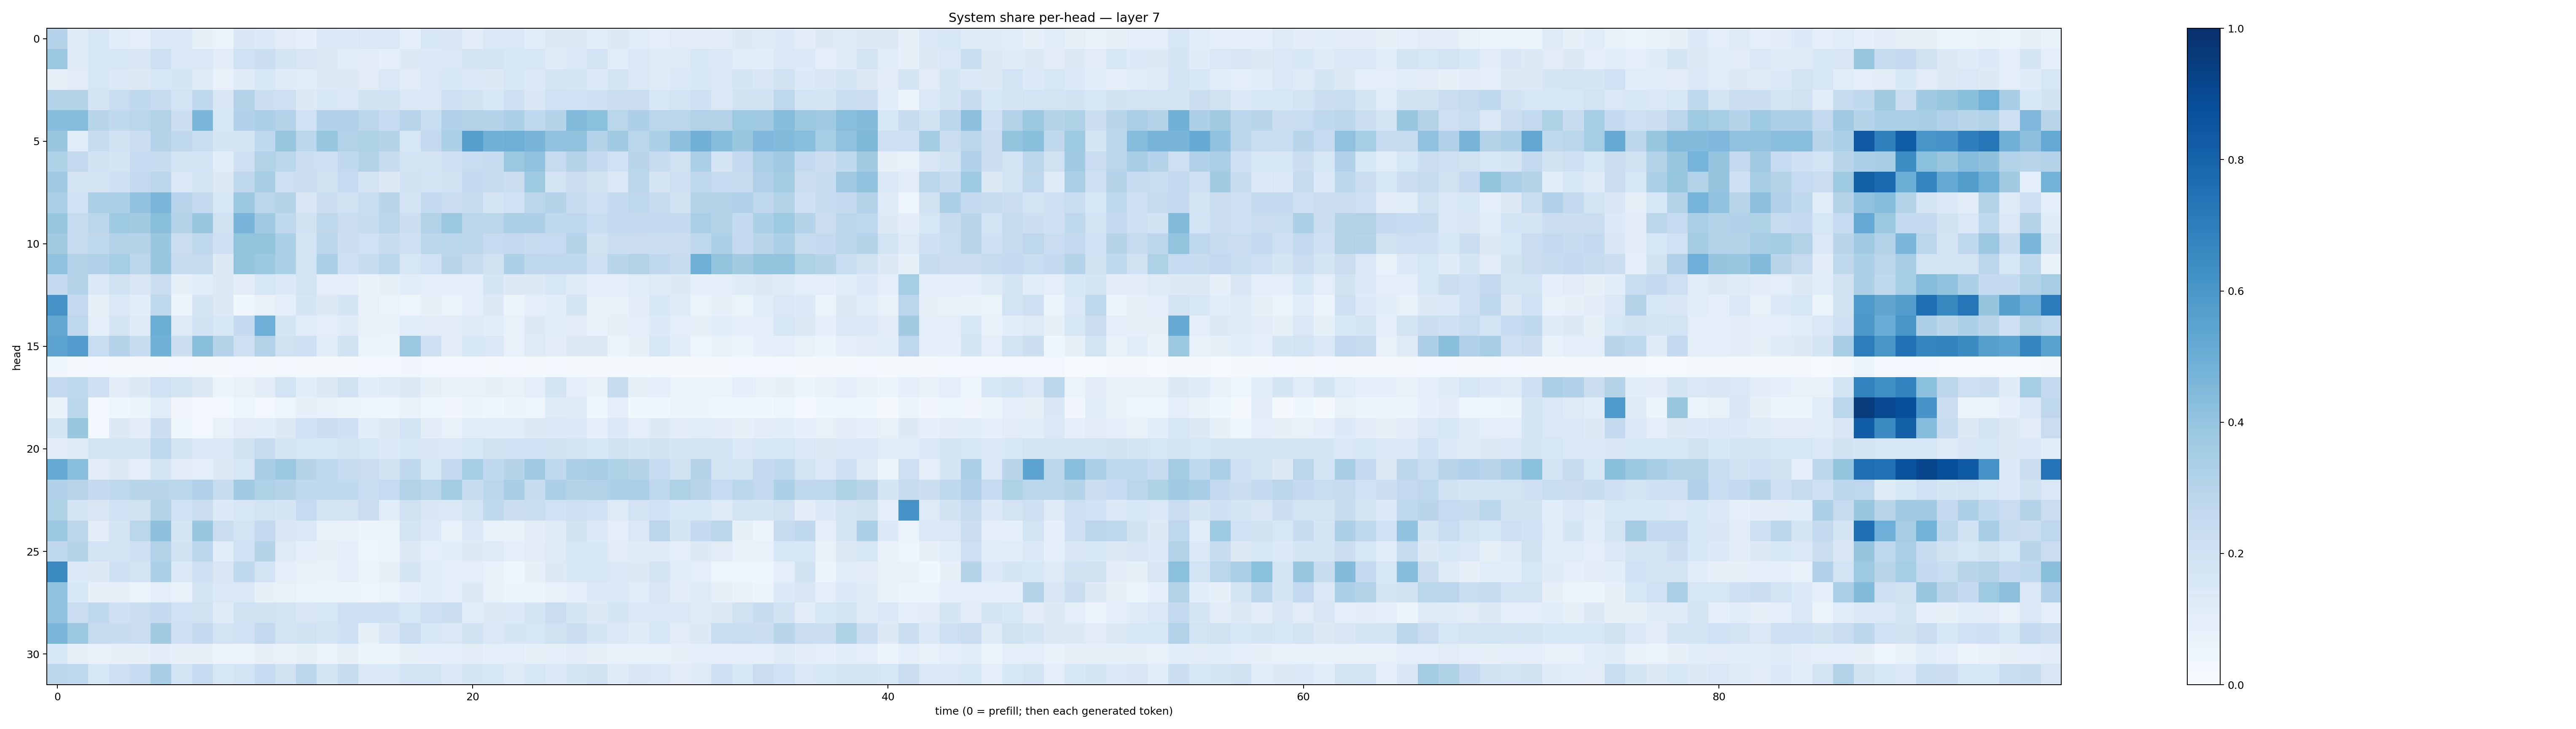

The table this chart was drawn from, first rows:
0.2985105, 0.11842222, 0.15939751, 0.11580597, 0.09796457, 0.13911054, 0.1393976, 0.08402391, 0.06383277, 0.1506319, 0.13717355, 0.11194325, 0.087630056, 0.14616828, 0.13541594, 0.14750633, 0.14522399, 0.09371782, 0.1624606, 0.15106948, 0.10412841, 0.14766136, 0.14257395, 0.11516677
0.3818, 0.1244, 0.1577, 0.1625, 0.1493, 0.2135, 0.1469, 0.1447, 0.1053, 0.1997, 0.2238, 0.1661, 0.1492, 0.1296, 0.1065, 0.1031, 0.09104, 0.13, 0.1352, 0.143, 0.1709, 0.1744, 0.155, 0.1583
0.07946, 0.1128, 0.1604, 0.1391, 0.1276, 0.1614, 0.1709, 0.1186, 0.07723, 0.1194, 0.1556, 0.1187, 0.1158, 0.1319, 0.1284, 0.1095, 0.1446, 0.112, 0.1433, 0.1607, 0.1349, 0.1281, 0.1578, 0.137
0.3028, 0.3028, 0.1773, 0.2341, 0.2654, 0.2445, 0.1802, 0.2629, 0.1494, 0.3063, 0.2167, 0.2112, 0.1324, 0.1538, 0.1449, 0.1938, 0.1894, 0.1459, 0.1481, 0.2096, 0.1895, 0.1557, 0.2068, 0.1491
0.4306, 0.4373, 0.2896, 0.2632, 0.2824, 0.3115, 0.2174, 0.4587, 0.1605, 0.3188, 0.3348, 0.3053, 0.2003, 0.319, 0.3171, 0.2784, 0.2488, 0.2952, 0.2339, 0.3192, 0.3097, 0.3039, 0.3316, 0.2666
0.39, 0.1138, 0.239, 0.1948, 0.221, 0.3058, 0.265, 0.232, 0.1691, 0.1643, 0.2686, 0.3915, 0.2774, 0.3911, 0.3126, 0.3238, 0.3002, 0.159, 0.2552, 0.3283, 0.5615, 0.4836, 0.4926, 0.4671
0.3225, 0.2603, 0.193, 0.1729, 0.2495, 0.2376, 0.1807, 0.186, 0.1078, 0.2083, 0.3139, 0.2867, 0.2162, 0.2113, 0.2646, 0.3104, 0.2412, 0.1853, 0.1727, 0.2095, 0.2331, 0.2434, 0.3811, 0.4049
0.3683, 0.1741, 0.1793, 0.2052, 0.254, 0.2836, 0.1414, 0.1655, 0.1281, 0.2726, 0.3433, 0.212, 0.225, 0.1955, 0.2473, 0.1756, 0.1277, 0.1957, 0.1859, 0.1916, 0.2558, 0.2439, 0.2242, 0.3741
0.3292, 0.1995, 0.3373, 0.3359, 0.4054, 0.4573, 0.2936, 0.2589, 0.1581, 0.3763, 0.282, 0.2977, 0.151, 0.2242, 0.1985, 0.2325, 0.29, 0.1827, 0.2573, 0.2283, 0.2362, 0.1657, 0.2026, 0.2791
0.391, 0.2409, 0.2848, 0.3731, 0.3626, 0.4243, 0.2977, 0.3848, 0.1961, 0.467, 0.3646, 0.2729, 0.1943, 0.2721, 0.2271, 0.2413, 0.2862, 0.2182, 0.3101, 0.3791, 0.2827, 0.2849, 0.3359, 0.327
0.3621, 0.2453, 0.2733, 0.3078, 0.297, 0.3854, 0.2232, 0.2705, 0.2035, 0.4005, 0.4019, 0.332, 0.1785, 0.2785, 0.217, 0.2017, 0.2376, 0.2083, 0.2812, 0.2882, 0.2803, 0.2475, 0.2518, 0.2397
0.4078, 0.3156, 0.3165, 0.3548, 0.2799, 0.384, 0.2407, 0.243, 0.1302, 0.4014, 0.3774, 0.3284, 0.1864, 0.3342, 0.2148, 0.2356, 0.2857, 0.1605, 0.1995, 0.2894, 0.2403, 0.1992, 0.3244, 0.2699
0.2536, 0.3077, 0.1361, 0.1904, 0.1495, 0.2255, 0.08414, 0.1153, 0.1298, 0.1049, 0.1626, 0.1397, 0.1835, 0.0989, 0.1001, 0.06682, 0.08109, 0.1063, 0.09136, 0.09017, 0.0936, 0.1643, 0.1294, 0.1304
0.61, 0.261, 0.08532, 0.1418, 0.1073, 0.2622, 0.05294, 0.175, 0.1308, 0.03746, 0.07173, 0.09485, 0.1702, 0.1296, 0.167, 0.07046, 0.06426, 0.0483, 0.08371, 0.06267, 0.09702, 0.1312, 0.05751, 0.09824
0.5252, 0.2754, 0.09946, 0.1724, 0.1213, 0.5031, 0.1223, 0.1919, 0.155, 0.2502, 0.4951, 0.1709, 0.1147, 0.0963, 0.1181, 0.07494, 0.06945, 0.1068, 0.1123, 0.1036, 0.1225, 0.1089, 0.07505, 0.1327
0.5403, 0.5769, 0.2334, 0.3083, 0.2422, 0.4852, 0.2182, 0.4227, 0.299, 0.2119, 0.3111, 0.1978, 0.2041, 0.1168, 0.1917, 0.0647, 0.05812, 0.3792, 0.2063, 0.1033, 0.1616, 0.1408, 0.07328, 0.1235
0.0375, 0.02327, 0.0252, 0.02091, 0.0222, 0.02322, 0.02964, 0.02167, 0.01708, 0.02389, 0.02192, 0.02503, 0.02318, 0.01918, 0.02001, 0.02961, 0.02893, 0.03189, 0.02965, 0.02415, 0.02831, 0.02331, 0.02535, 0.01897
0.2566, 0.2762, 0.2072, 0.1048, 0.1271, 0.1993, 0.1736, 0.1301, 0.05956, 0.07324, 0.1054, 0.1863, 0.1064, 0.1313, 0.1903, 0.1085, 0.1175, 0.1293, 0.08368, 0.06853, 0.07045, 0.08388, 0.07598, 0.09655
0.06786, 0.286, 0.02654, 0.0454, 0.05233, 0.1159, 0.0348, 0.02472, 0.02772, 0.05038, 0.02521, 0.04719, 0.08165, 0.07182, 0.05742, 0.04971, 0.04577, 0.06725, 0.04726, 0.03347, 0.05797, 0.04407, 0.0573, 0.04694
0.1642, 0.3844, 0.02535, 0.1302, 0.1019, 0.2261, 0.03859, 0.02817, 0.07055, 0.1094, 0.1085, 0.1254, 0.1999, 0.2171, 0.209, 0.1065, 0.1307, 0.1868, 0.1046, 0.07489, 0.1157, 0.1062, 0.1091, 0.1291
0.1123, 0.1233, 0.1758, 0.1679, 0.1646, 0.2749, 0.1774, 0.1397, 0.1429, 0.1889, 0.2378, 0.1668, 0.1605, 0.1525, 0.1872, 0.1599, 0.1356, 0.1528, 0.1523, 0.1474, 0.1569, 0.1985, 0.2014, 0.2017
0.5177, 0.4289, 0.1052, 0.1276, 0.08893, 0.1696, 0.1124, 0.09244, 0.1251, 0.1632, 0.3439, 0.3819, 0.299, 0.2665, 0.2359, 0.227, 0.1887, 0.2644, 0.1531, 0.2588, 0.3527, 0.2676, 0.3022, 0.3674
0.3193, 0.2965, 0.2501, 0.2728, 0.2921, 0.2923, 0.2874, 0.318, 0.2344, 0.3637, 0.321, 0.2976, 0.2709, 0.2638, 0.2639, 0.2343, 0.2497, 0.3116, 0.2861, 0.3574, 0.2412, 0.2855, 0.3435, 0.2418
0.3208, 0.1793, 0.151, 0.1999, 0.1946, 0.2996, 0.2004, 0.2204, 0.1352, 0.1565, 0.1842, 0.1676, 0.2485, 0.1841, 0.1803, 0.2205, 0.1152, 0.1971, 0.1508, 0.1458, 0.1852, 0.2636, 0.2198, 0.2305
0.3817, 0.2778, 0.1022, 0.1719, 0.2873, 0.4127, 0.168, 0.3843, 0.2255, 0.1827, 0.2502, 0.1516, 0.145, 0.07361, 0.07265, 0.05763, 0.06425, 0.1779, 0.1404, 0.07075, 0.1395, 0.07594, 0.06831, 0.1037
0.2646, 0.2977, 0.1833, 0.1805, 0.2052, 0.3106, 0.188, 0.2817, 0.1077, 0.2027, 0.3038, 0.1224, 0.09239, 0.08014, 0.09814, 0.05032, 0.05554, 0.1322, 0.09475, 0.1079, 0.1265, 0.1226, 0.09303, 0.1126
0.6554, 0.1366, 0.127, 0.2102, 0.1799, 0.329, 0.1398, 0.2097, 0.1519, 0.2656, 0.1849, 0.09282, 0.07568, 0.06818, 0.0938, 0.06345, 0.07949, 0.1681, 0.1145, 0.09408, 0.09999, 0.07185, 0.04554, 0.08055
0.4097, 0.1625, 0.08148, 0.07826, 0.05879, 0.09506, 0.07283, 0.1731, 0.1415, 0.1436, 0.08577, 0.07514, 0.06589, 0.05997, 0.06111, 0.0476, 0.06349, 0.08803, 0.1082, 0.08757, 0.1259, 0.07067, 0.05429, 0.05198
0.404, 0.2296, 0.267, 0.2062, 0.2235, 0.2517, 0.2021, 0.1976, 0.1208, 0.1991, 0.1885, 0.1825, 0.1518, 0.161, 0.2064, 0.2042, 0.2072, 0.1586, 0.2112, 0.216, 0.1165, 0.131, 0.1336, 0.1766
0.4594, 0.3826, 0.2425, 0.2405, 0.229, 0.3625, 0.2057, 0.2501, 0.1806, 0.2002, 0.2582, 0.1808, 0.1905, 0.174, 0.2054, 0.08431, 0.1513, 0.2281, 0.1636, 0.1432, 0.1879, 0.1474, 0.1682, 0.1598
0.1543, 0.08286, 0.07774, 0.07901, 0.08414, 0.1017, 0.08069, 0.08444, 0.05645, 0.0646, 0.08096, 0.07719, 0.0849, 0.05628, 0.08503, 0.06235, 0.0582, 0.08585, 0.08906, 0.09609, 0.1034, 0.09356, 0.09454, 0.08504
0.2814, 0.2755, 0.1611, 0.2117, 0.2481, 0.346, 0.1847, 0.2469, 0.1615, 0.1857, 0.248, 0.1885, 0.279, 0.1688, 0.2398, 0.1373, 0.1395, 0.1804, 0.186, 0.1482, 0.1658, 0.1577, 0.1242, 0.1534
